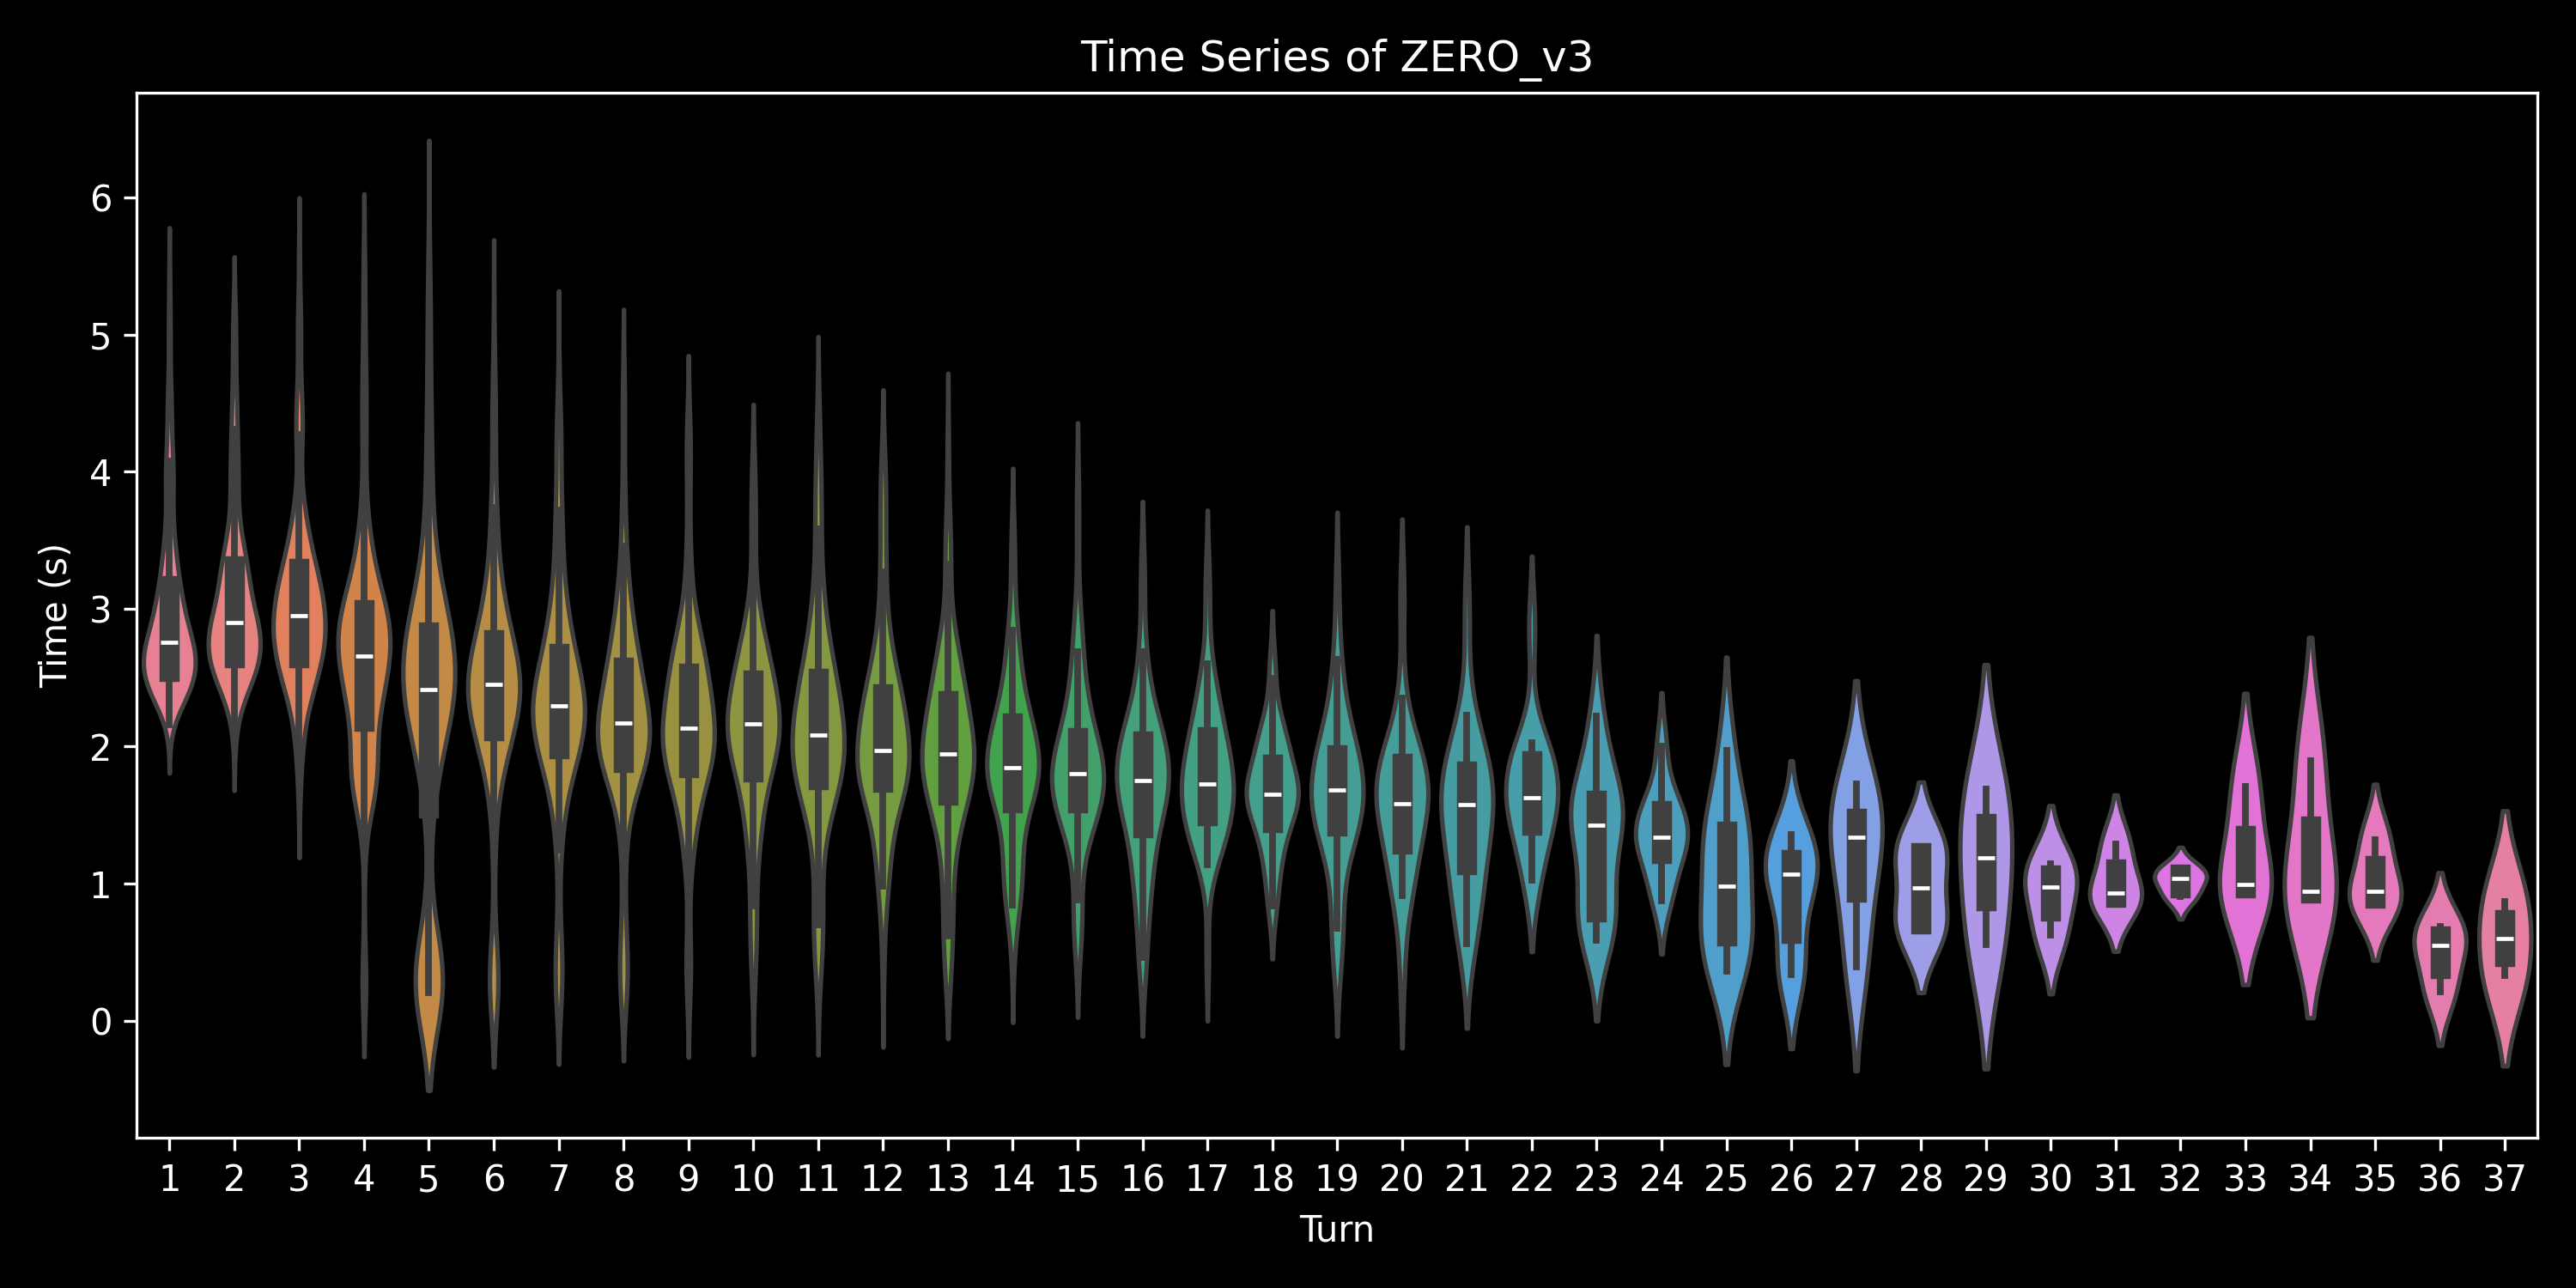

Data behind this chart, as committed beside it:
, 0, 1, 2, 3, 4, 5, 6, 7, 8, 9, 10, 11, 12, 13, 14, 15, 16, 17, 18, 19, 20, 21, 22
0.0, 3.917, 2.983, 2.586, 2.199, 2.535, 2.63, 2.759, 2.21, 2.489, 2.189, 1.817, 1.753, 1.795, 1.925, 2.01, 1.865, 1.913, 0.8357, 1.897, 1.534, 1.272, , 
1.0, 3.032, 2.767, 3.654, 3.271, 2.867, 2.395, 2.229, 2.746, 1.926, 1.902, 1.789, 2.074, 1.936, 0.9481, , , , , , , , , 
2.0, 3.606, 3.086, 3.432, 2.504, 1.832, 0.2728, , , , , , , , , , , , , , , , , 
3.0, 2.722, 2.807, 3.018, 2.366, 2.088, 2.432, 1.905, 2.054, 1.807, 1.943, 1.969, 3.448, 2.814, 1.811, 1.832, 1.691, 1.282, , , , , , 
4.0, 2.953, 3.209, 3.607, 3.089, 2.681, 2.095, 1.966, 1.979, 1.875, 2.207, 1.503, 1.471, 1.666, 1.524, 1.818, 1.408, 1.135, , , , , , 
5.0, 3.367, 2.624, 2.679, 2.789, 0.2309, , , , , , , , , , , , , , , , , , 
6.0, 2.721, 2.731, 2.576, 2.793, 2.84, 2.52, 2.944, 2.813, 1.997, 1.902, 1.808, 1.669, 1.769, 0.8438, 1.704, 2.066, 1.649, 1.69, 1.616, 1.498, 1.577, 1.624, 1.64
7.0, 3.047, 3.673, 3.28, 2.996, 2.88, 2.343, 2.027, 1.817, 1.976, 1.838, 1.937, 2.302, 1.954, 1.813, 1.638, 1.747, 1.494, , , , , , 
8.0, 3.148, 2.587, 2.079, 2.291, 2.07, 2.955, 2.507, 2.174, 2.497, 1.957, 2.732, 1.89, 1.855, 1.706, 0.7702, , , , , , , , 
9.0, 2.481, 2.297, 2.542, 2.275, 2.761, 2.44, 1.995, 2.223, 1.895, 1.594, 1.59, 1.727, 1.723, 1.7, 1.493, 1.402, , , , , , , 
10.0, 3.008, 2.766, 3.237, 2.782, 3.122, 2.45, 2.346, 1.977, 2.381, 2.034, 1.747, 1.56, 1.968, 2.181, 1.763, 1.829, 1.927, 1.672, 1.525, 1.535, 0.8507, , 
11.0, 2.507, 3.343, 3.106, 3.185, 2.615, 2.331, 2.056, 2.083, 2.496, 2.562, 1.805, 1.863, 1.872, 1.166, , , , , , , , , 
12.0, 2.522, 2.7, 2.754, 2.99, 2.442, 2.277, 0.2536, , , , , , , , , , , , , , , , 
13.0, 2.827, 2.931, 3.46, 2.406, 2.539, 2.14, 2.109, 1.65, 1.512, 1.693, 0.871, , , , , , , , , , , , 
14.0, 3.142, 3.377, 2.646, 2.482, 3.376, 2.644, 2.637, 2.354, 2.563, 2.157, 2.243, 2.405, 1.772, 1.672, 1.722, 1.569, 1.708, 1.674, 1.716, 1.558, 1.607, 1.347, 1.443
15.0, 3.51, 2.939, 3.015, 2.711, 0.2589, , , , , , , , , , , , , , , , , , 
16.0, 2.763, 2.723, 3.335, 2.434, 2.541, 2.111, 2.2, 2.034, 2.282, 2.627, 1.902, 2.349, 1.571, 1.748, 1.421, 1.586, 1.42, 1.598, 0.8593, 1.449, 1.411, 1.667, 0.7479
17.0, 2.687, 3.008, 3.08, 2.61, 2.963, 3.046, 2.498, 1.956, 1.711, 2.371, 1.726, 1.205, 1.645, 1.825, 1.777, 1.571, 1.72, 1.418, 0.4464, , , , 
18.0, 2.357, 2.376, 2.081, 2.901, 2.606, 2.241, 1.971, 1.905, 2.045, 2.387, 1.835, 1.794, 1.965, 0.9165, , , , , , , , , 
19.0, 2.686, 3.161, 3.78, 3.454, 2.847, 2.276, 2.462, 1.987, 1.786, 2.1, 2.601, 1.803, 1.6, 1.776, 1.604, 0.4645, , , , , , , 
20.0, 3.004, 3.423, 2.786, 2.883, 2.947, 2.376, 2.305, 2.052, 1.906, 1.697, 0.6978, , , , , , , , , , , , 
21.0, 2.773, 2.613, 2.96, 2.185, 2.446, 2.275, 2.362, 2.686, 1.955, 0.7984, 0.6255, , , , , , , , , , , , 
22.0, 2.714, 3.236, 3.124, 2.822, 2.688, 2.455, 1.91, 0.2716, , , , , , , , , , , , , , , 
23.0, 3.093, 3.284, 2.831, 2.273, 2.098, 2.398, 2.049, 2.011, 2.622, 2.665, 2.009, 2.287, 1.644, 1.866, 1.645, 1.99, 1.921, 1.609, 1.836, 1.656, 1.577, 1.567, 0.7129
24.0, 2.754, 2.566, 2.846, 3.554, 2.999, 2.351, 2.264, 2.087, 2.03, 2.065, 1.903, 1.826, 1.276, 1.991, 1.834, 1.674, 1.665, 1.359, 1.44, 0.3723, , , 
25.0, 2.525, 2.849, 2.968, 2.414, 2.801, 2.516, 2.929, 2.692, 2.12, 2.044, 2.527, 1.965, 1.673, 0.9872, 1.681, 0.8829, 1.368, 0.863, , , , , 
26.0, 2.787, 3.314, 3.069, 2.502, 2.879, 2.346, 2.687, 3.004, 2.829, 2.363, 1.934, 2.342, 2.132, 1.783, 1.585, 1.993, 1.596, 1.211, 1.377, , , , 
27.0, 3.281, 2.852, 2.614, 2.342, 2.243, 2.288, 2.266, 2.026, 2.052, 0.8384, , , , , , , , , , , , , 
28.0, 2.698, 2.917, 2.92, 2.853, 2.282, 2.646, 2.972, 1.868, 2.224, 1.797, 2.056, 1.807, 1.9, 1.613, 1.828, 1.601, 1.543, 1.592, 1.691, 1.064, 0.5924, , 
29.0, 2.594, 2.387, 2.538, 1.49, 2.135, 2.044, 1.975, 1.891, 1.981, 1.852, 1.784, 1.001, 1.667, 1.595, 1.595, 1.609, 1.609, 1.563, 0.6739, , , , 
30.0, 2.448, 2.943, 3.042, 3.141, 3.393, 2.452, 2.2, 1.803, 1.856, 2.212, 1.951, 1.686, 2.346, 1.973, 1.78, 1.869, 2.44, 2.073, 2.085, 1.331, 2.131, 1.483, 1.537
31.0, 2.826, 3.356, 3.158, 2.898, 3.173, 2.463, 1.87, 1.863, 1.968, 2.166, 1.926, 1.974, 1.719, 1.857, 1.526, 1.498, 1.488, 1.033, , , , , 
32.0, 2.671, 2.551, 2.873, 2.69, 2.619, 2.01, 1.825, 2.084, 1.001, , , , , , , , , , , , , , 
33.0, 2.716, 2.836, 3.137, 2.346, 2.45, 2.885, 2.326, 2.002, 2.324, 2.537, 1.668, 0.6961, , , , , , , , , , , 
34.0, 2.54, 2.747, 3.077, 2.178, 0.2379, , , , , , , , , , , , , , , , , , 
35.0, 3.06, 3.231, 3.017, 2.621, 2.795, 1.932, 2.101, 2.078, 1.989, 1.783, 1.275, 1.123, 1.225, 0.9058, 0.8828, , , , , , , , 
36.0, 2.584, 2.972, 3.72, 3.078, 2.374, 2.096, 2.038, 2.089, 1.11, , , , , , , , , , , , , , 
37.0, 2.77, 2.685, 2.543, 2.785, 2.272, 2.162, 1.96, 1.828, 0.8678, , , , , , , , , , , , , , 
38.0, 2.731, 2.934, 3.158, 2.972, 2.733, 2.609, 2.348, 2.906, 2.607, 2.31, 1.887, 1.754, 1.611, 1.866, 1.675, 1.575, 1.724, 1.651, 1.598, 1.633, 0.9463, 1.023, 1.26
39.0, 2.911, 3.14, 3.382, 3.377, 2.708, 1.894, 1.84, 1.449, 1.323, 1.44, 1.233, 1.123, 1.529, 1.551, 1.6, 0.4073, , , , , , , 
40.0, 3.03, 3.649, 2.86, 2.96, 2.596, 2.639, 2.208, 1.979, 1.886, 1.647, 0.88, , , , , , , , , , , , 
41.0, 2.782, 3.087, 3.187, 2.872, 2.42, 2.626, 1.88, 2.133, 2.291, 1.913, 1.771, 1.956, 1.802, 1.649, 1.729, 1.123, , , , , , , 
42.0, 2.918, 2.71, 2.7, 2.774, 2.363, 2.644, 2.846, 1.931, 1.936, 2.244, 1.71, 2.166, 1.763, 1.307, 1.55, 1.055, 1.525, 1.443, 1.436, 0.9147, 0.9022, , 
43.0, 2.725, 3.192, 3.008, 2.234, 0.2436, , , , , , , , , , , , , , , , , , 
44.0, 2.711, 2.987, 2.358, 2.629, 2.694, 2.269, 2.252, 2.077, 2.044, 1.949, 1.768, 1.819, 1.841, 1.807, 1.771, 0.8812, 1.44, 1.314, 1.338, 1.171, 1.346, 1.061, 0.9441
45.0, 2.697, 3.145, 2.938, 2.422, 0.2318, , , , , , , , , , , , , , , , , , 
46.0, 2.832, 2.7, 2.849, 2.95, 2.778, 2.219, 2.135, 1.286, , , , , , , , , , , , , , , 
47.0, 3.437, 3.304, 2.649, 2.352, 2.337, 2.086, 0.3745, , , , , , , , , , , , , , , , 
48.0, 3.603, 2.628, 2.84, 2.156, 2.2, 2.031, 2.058, 2.197, 1.846, 1.754, 2.002, 1.062, 0.4359, , , , , , , , , , 
49.0, 2.649, 3.14, 2.519, 2.628, 2.581, 2.228, 2.356, 3.145, 2.663, 1.849, 1.893, 0.3294, , , , , , , , , , , 
0.0, 3.068, 3.317, 2.854, 1.88, 0.2346, , , , , , , , , , , , , , , , , , 
1.0, 2.485, 2.845, 3.517, 1.87, 0.2361, , , , , , , , , , , , , , , , , , 
2.0, 2.468, 2.39, 3.257, 3.32, 0.2714, , , , , , , , , , , , , , , , , , 
3.0, 2.636, 2.72, 3.296, 1.706, 0.2354, , , , , , , , , , , , , , , , , , 
4.0, 2.614, 2.816, 3.123, 1.712, 0.3399, , , , , , , , , , , , , , , , , , 
5.0, 2.694, 2.674, 2.269, 2.271, 1.555, 0.2094, , , , , , , , , , , , , , , , , 
6.0, 2.594, 2.778, 3.209, 1.873, 0.2465, , , , , , , , , , , , , , , , , , 
7.0, 2.615, 2.826, 3.173, 1.81, 0.2136, , , , , , , , , , , , , , , , , , 
8.0, 2.322, 2.511, 2.005, 2.923, 1.566, 0.2173, , , , , , , , , , , , , , , , , 
9.0, 2.801, 3.136, 3.194, 1.729, 0.6898, , , , , , , , , , , , , , , , , , 
... 490 more rows
